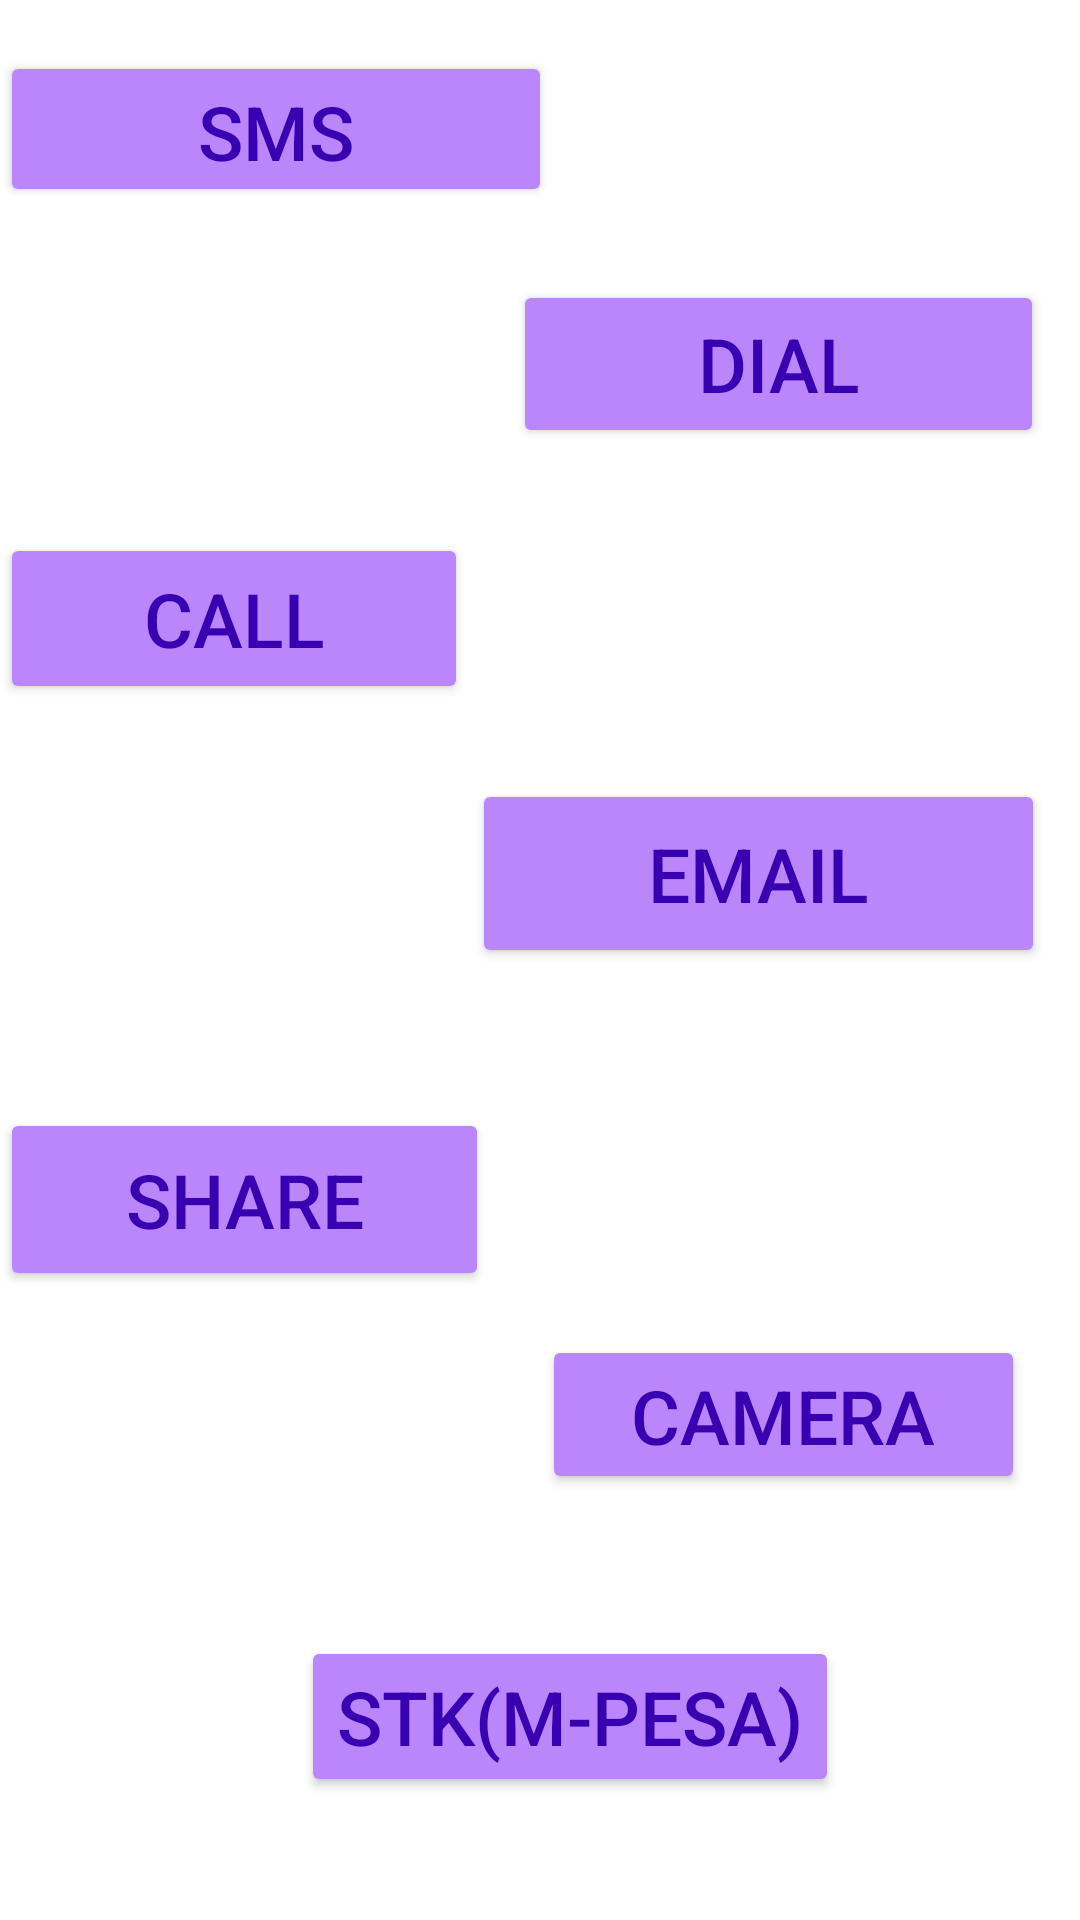

Reconstruct the res/layout file that produces this screen, plus the resources it refers to.
<!-- AndroidManifest.xml: application theme Theme.MidcalcIntentWeb -->
<!-- res/layout/activity_intent.xml -->
<?xml version="1.0" encoding="utf-8"?>
<androidx.constraintlayout.widget.ConstraintLayout xmlns:android="http://schemas.android.com/apk/res/android"
    xmlns:app="http://schemas.android.com/apk/res-auto"
    xmlns:tools="http://schemas.android.com/tools"
    android:layout_width="match_parent"
    android:layout_height="match_parent"
    tools:context=".IntentActivity">

    <Button
        android:id="@+id/Btn_sms"
        android:layout_width="184dp"
        android:layout_height="52dp"
        android:backgroundTint="@color/purple_200"
        android:text="sms"
        android:textColor="@color/purple_700"
        android:textSize="25sp"
        app:layout_constraintBottom_toBottomOf="parent"
        app:layout_constraintEnd_toEndOf="parent"
        app:layout_constraintHorizontal_bias="0.0"
        app:layout_constraintStart_toStartOf="parent"
        app:layout_constraintTop_toTopOf="parent"
        app:layout_constraintVertical_bias="0.029" />

    <Button
        android:id="@+id/Btn_call"
        android:layout_width="156dp"
        android:layout_height="57dp"
        android:backgroundTint="@color/purple_200"
        android:text="call"
        android:textColor="@color/purple_700"
        android:textSize="25sp"
        app:layout_constraintBottom_toBottomOf="parent"
        app:layout_constraintEnd_toEndOf="parent"
        app:layout_constraintHorizontal_bias="0.0"
        app:layout_constraintStart_toStartOf="parent"
        app:layout_constraintTop_toTopOf="parent"
        app:layout_constraintVertical_bias="0.305" />

    <Button
        android:id="@+id/Btn_dial"
        android:layout_width="177dp"
        android:layout_height="56dp"
        android:backgroundTint="@color/purple_200"
        android:text="Dial"
        android:textColor="@color/purple_700"
        android:textSize="25sp"
        app:layout_constraintBottom_toBottomOf="parent"
        app:layout_constraintEnd_toEndOf="parent"
        app:layout_constraintHorizontal_bias="0.935"
        app:layout_constraintStart_toStartOf="parent"
        app:layout_constraintTop_toTopOf="parent"
        app:layout_constraintVertical_bias="0.16" />

    <Button
        android:id="@+id/Btn_share"
        android:layout_width="163dp"
        android:layout_height="61dp"
        android:backgroundTint="@color/purple_200"
        android:text="Share"
        android:textColor="@color/purple_700"
        android:textSize="25sp"
        app:layout_constraintBottom_toBottomOf="parent"
        app:layout_constraintEnd_toEndOf="parent"
        app:layout_constraintHorizontal_bias="0.0"
        app:layout_constraintStart_toStartOf="parent"
        app:layout_constraintTop_toTopOf="parent"
        app:layout_constraintVertical_bias="0.638" />

    <Button
        android:id="@+id/Btn_camera"
        android:layout_width="161dp"
        android:layout_height="53dp"
        android:backgroundTint="@color/purple_200"
        android:text="Camera"
        android:textColor="@color/purple_700"
        android:textSize="25sp"
        app:layout_constraintBottom_toBottomOf="parent"
        app:layout_constraintEnd_toEndOf="parent"
        app:layout_constraintHorizontal_bias="0.908"
        app:layout_constraintStart_toStartOf="parent"
        app:layout_constraintTop_toTopOf="parent"
        app:layout_constraintVertical_bias="0.758" />

    <Button
        android:id="@+id/Btn_stk"
        android:layout_width="wrap_content"
        android:layout_height="wrap_content"
        android:backgroundTint="@color/purple_200"
        android:text="STK(M-pesa)"
        android:textColor="@color/purple_700"
        android:textSize="25sp"
        app:layout_constraintBottom_toBottomOf="parent"
        app:layout_constraintEnd_toEndOf="parent"
        app:layout_constraintHorizontal_bias="0.555"
        app:layout_constraintStart_toStartOf="parent"
        app:layout_constraintTop_toTopOf="parent"
        app:layout_constraintVertical_bias="0.93" />

    <Button
        android:id="@+id/Btn_email"
        android:layout_width="191dp"
        android:layout_height="63dp"
        android:backgroundTint="@color/purple_200"
        android:text="Email"
        android:textColor="@color/purple_700"
        android:textSize="25sp"
        app:layout_constraintBottom_toBottomOf="parent"
        app:layout_constraintEnd_toEndOf="parent"
        app:layout_constraintHorizontal_bias="0.931"
        app:layout_constraintStart_toStartOf="parent"
        app:layout_constraintTop_toTopOf="parent"
        app:layout_constraintVertical_bias="0.45" />
</androidx.constraintlayout.widget.ConstraintLayout>
<!-- resources referenced by this layout -->
<resources>
  <style name="Theme.MidcalcIntentWeb" parent="Theme.MaterialComponents.DayNight.DarkActionBar">
          
          <item name="colorPrimary">@color/purple_500</item>
          <item name="colorPrimaryVariant">@color/purple_700</item>
          <item name="colorOnPrimary">@color/white</item>
          
          <item name="colorSecondary">@color/teal_200</item>
          <item name="colorSecondaryVariant">@color/teal_700</item>
          <item name="colorOnSecondary">@color/black</item>
          
          <item name="android:statusBarColor">?attr/colorPrimaryVariant</item>
          
      </style>
  <!-- not gathered from this repository: default colours our renderer supplied (Android Studio template values) -->
  <color name="purple_200">#FFBB86FC</color>
  <color name="purple_500">#FF6200EE</color>
  <color name="purple_700">#FF3700B3</color>
  <color name="teal_200">#FF03DAC5</color>
  <color name="teal_700">#FF018786</color>
  <color name="black">#FF000000</color>
  <color name="white">#FFFFFFFF</color>
</resources>
